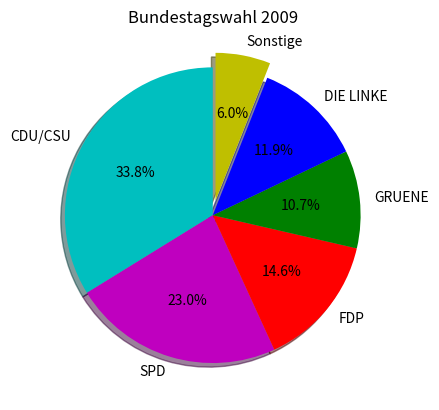

Source code (Python):
import matplotlib.pyplot as plt
import numpy as npy

stimmen = [14658515, 9990488, 6316080, 4643272, 5155933, 2606902]
parteien = ["CDU/CSU", "SPD", "FDP", "GRUENE", "DIE LINKE", "Sonstige"]
colors = ['c', 'm', 'r', 'g', 'b', 'y']
# plt.pie(stimmen, labels=parteien) # automatic colors
plt.pie(stimmen,
        labels=parteien,
        colors=colors,
        startangle=90,
        shadow=True,
        explode=(0, 0, 0, 0, 0, 0.1), # push out a piece of the pie
        autopct='%1.1f%%') # show percentages
plt.title('Bundestagswahl 2009')
plt.show()
